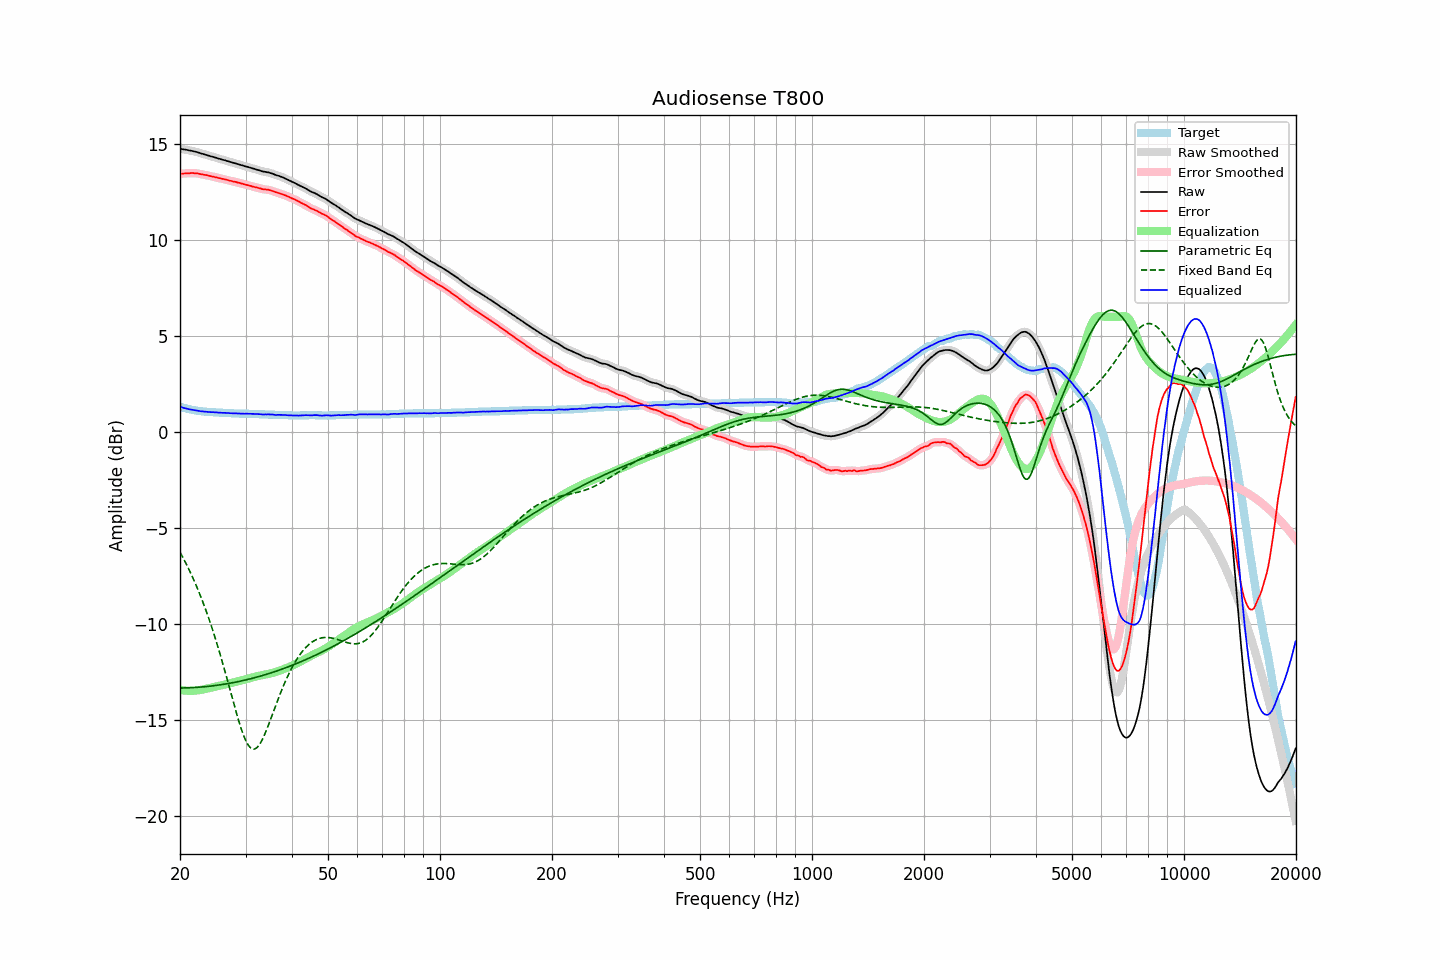

Values plotted in this chart, from the file beside it:
frequency, raw, error, smoothed, error_smoothed, equalization, parametric_eq, fixed_band_eq, equalized_raw, equalized_smoothed, target
20.00, 14.76, 13.45, 14.76, 13.45, -13.45, -13.35, -6.27, 1.32, 1.32, 1.31
20.20, 14.75, 13.47, 14.75, 13.46, -13.46, -13.35, -6.42, 1.29, 1.29, 1.28
20.40, 14.73, 13.47, 14.74, 13.47, -13.47, -13.35, -6.58, 1.26, 1.27, 1.26
20.61, 14.72, 13.48, 14.72, 13.48, -13.48, -13.35, -6.74, 1.24, 1.24, 1.25
20.81, 14.71, 13.49, 14.71, 13.48, -13.49, -13.34, -6.90, 1.22, 1.22, 1.22
21.02, 14.69, 13.49, 14.69, 13.49, -13.49, -13.34, -7.07, 1.20, 1.20, 1.20
21.23, 14.67, 13.49, 14.68, 13.49, -13.50, -13.34, -7.24, 1.18, 1.18, 1.18
21.44, 14.66, 13.50, 14.66, 13.49, -13.50, -13.33, -7.42, 1.17, 1.16, 1.16
21.66, 14.64, 13.50, 14.64, 13.50, -13.49, -13.33, -7.61, 1.15, 1.15, 1.15
21.87, 14.62, 13.49, 14.62, 13.49, -13.49, -13.32, -7.80, 1.13, 1.14, 1.13
22.09, 14.60, 13.49, 14.60, 13.49, -13.48, -13.32, -7.99, 1.12, 1.12, 1.11
22.31, 14.58, 13.48, 14.58, 13.47, -13.47, -13.31, -8.19, 1.11, 1.11, 1.10
22.54, 14.55, 13.46, 14.55, 13.46, -13.46, -13.31, -8.39, 1.09, 1.09, 1.09
22.76, 14.52, 13.44, 14.53, 13.44, -13.45, -13.30, -8.60, 1.08, 1.08, 1.08
22.99, 14.50, 13.43, 14.50, 13.43, -13.43, -13.29, -8.82, 1.07, 1.07, 1.07
23.22, 14.47, 13.41, 14.48, 13.41, -13.41, -13.28, -9.04, 1.06, 1.06, 1.06
23.45, 14.45, 13.40, 14.45, 13.40, -13.39, -13.28, -9.27, 1.06, 1.06, 1.05
23.69, 14.42, 13.38, 14.43, 13.38, -13.38, -13.27, -9.50, 1.05, 1.05, 1.04
23.92, 14.40, 13.36, 14.40, 13.36, -13.36, -13.26, -9.74, 1.04, 1.04, 1.04
24.16, 14.37, 13.34, 14.38, 13.34, -13.34, -13.25, -9.99, 1.03, 1.04, 1.03
24.40, 14.35, 13.32, 14.35, 13.32, -13.32, -13.24, -10.24, 1.03, 1.03, 1.03
24.65, 14.33, 13.31, 14.33, 13.30, -13.30, -13.23, -10.50, 1.03, 1.03, 1.02
24.89, 14.30, 13.28, 14.31, 13.28, -13.28, -13.22, -10.77, 1.02, 1.02, 1.02
25.14, 14.28, 13.27, 14.28, 13.26, -13.26, -13.21, -11.04, 1.02, 1.02, 1.01
25.39, 14.25, 13.24, 14.25, 13.24, -13.24, -13.20, -11.32, 1.01, 1.01, 1.01
25.65, 14.23, 13.23, 14.23, 13.22, -13.23, -13.18, -11.60, 1.01, 1.01, 1.00
25.91, 14.20, 13.20, 14.21, 13.20, -13.21, -13.17, -11.89, 1.00, 1.00, 1.00
26.16, 14.18, 13.19, 14.18, 13.19, -13.19, -13.16, -12.19, 1.00, 1.00, 0.99
26.43, 14.16, 13.17, 14.16, 13.17, -13.17, -13.14, -12.49, 1.00, 0.99, 0.99
26.69, 14.13, 13.15, 14.14, 13.15, -13.15, -13.13, -12.79, 0.99, 0.99, 0.98
26.96, 14.11, 13.13, 14.11, 13.13, -13.13, -13.12, -13.10, 0.99, 0.99, 0.98
27.23, 14.08, 13.10, 14.09, 13.10, -13.11, -13.10, -13.41, 0.98, 0.98, 0.98
27.50, 14.06, 13.09, 14.06, 13.08, -13.09, -13.09, -13.72, 0.98, 0.97, 0.97
27.77, 14.03, 13.06, 14.04, 13.06, -13.07, -13.07, -14.02, 0.97, 0.97, 0.97
28.05, 14.01, 13.05, 14.01, 13.04, -13.04, -13.05, -14.33, 0.97, 0.97, 0.96
28.33, 13.99, 13.03, 13.99, 13.02, -13.02, -13.04, -14.63, 0.97, 0.97, 0.96
28.62, 13.96, 13.00, 13.97, 13.01, -13.00, -13.02, -14.92, 0.96, 0.96, 0.96
28.90, 13.94, 12.99, 13.94, 12.98, -12.98, -13.00, -15.19, 0.96, 0.96, 0.95
29.19, 13.91, 12.96, 13.91, 12.96, -12.96, -12.98, -15.46, 0.95, 0.96, 0.95
29.48, 13.89, 12.94, 13.89, 12.94, -12.94, -12.96, -15.70, 0.96, 0.95, 0.95
29.78, 13.86, 12.91, 13.87, 12.91, -12.91, -12.95, -15.92, 0.95, 0.95, 0.95
30.08, 13.84, 12.89, 13.84, 12.89, -12.89, -12.93, -16.11, 0.95, 0.95, 0.95
30.38, 13.82, 12.87, 13.82, 12.87, -12.87, -12.91, -16.26, 0.96, 0.95, 0.95
30.68, 13.79, 12.85, 13.80, 12.85, -12.85, -12.89, -16.39, 0.95, 0.95, 0.94
30.99, 13.77, 12.83, 13.77, 12.83, -12.82, -12.86, -16.48, 0.95, 0.95, 0.94
31.30, 13.74, 12.80, 13.75, 12.80, -12.80, -12.84, -16.53, 0.94, 0.94, 0.94
31.61, 13.72, 12.78, 13.72, 12.78, -12.78, -12.82, -16.54, 0.94, 0.94, 0.94
31.93, 13.69, 12.76, 13.70, 12.76, -12.76, -12.80, -16.51, 0.94, 0.94, 0.93
32.24, 13.67, 12.74, 13.67, 12.74, -12.74, -12.78, -16.45, 0.94, 0.94, 0.93
32.57, 13.64, 12.72, 13.64, 12.72, -12.71, -12.75, -16.35, 0.93, 0.93, 0.92
32.89, 13.62, 12.70, 13.62, 12.69, -12.70, -12.73, -16.22, 0.93, 0.92, 0.92
33.22, 13.59, 12.67, 13.60, 12.67, -12.68, -12.70, -16.07, 0.91, 0.92, 0.92
33.55, 13.57, 12.65, 13.58, 12.65, -12.66, -12.68, -15.90, 0.91, 0.91, 0.92
33.89, 13.56, 12.65, 13.56, 12.64, -12.65, -12.66, -15.71, 0.92, 0.91, 0.91
34.23, 13.54, 12.63, 13.55, 12.63, -12.63, -12.63, -15.50, 0.91, 0.92, 0.91
34.57, 13.53, 12.63, 13.53, 12.62, -12.61, -12.60, -15.29, 0.92, 0.92, 0.90
34.92, 13.50, 12.60, 13.51, 12.60, -12.59, -12.58, -15.07, 0.91, 0.92, 0.90
35.27, 13.48, 12.58, 13.48, 12.58, -12.57, -12.55, -14.84, 0.91, 0.91, 0.90
35.62, 13.45, 12.55, 13.45, 12.55, -12.55, -12.52, -14.61, 0.90, 0.90, 0.90
35.97, 13.41, 12.52, 13.42, 12.52, -12.52, -12.49, -14.38, 0.89, 0.89, 0.89
... 635 more rows
